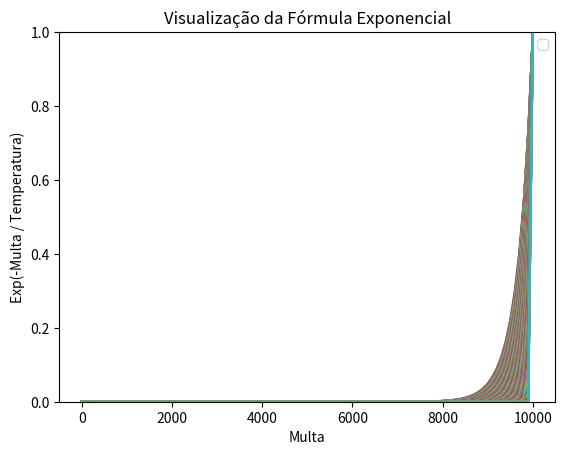

Write Python code to recreate this figure.
import matplotlib.pyplot as plt
import numpy as np

# cria um gráfico para visualizar a formula
# exp(- multa / temperatura)
# multa vai ser um valor de 300000 a 0
# temperatua vai ser um valor de 1e5 a 1e-5

multa = np.linspace(0, 300000, 100)
temperatura = np.linspace(1e4, 1e-4, 100)  # Use um número inteiro aqui

# criar o exponencial
# Use a média das temperaturas para calcular a fórmula para visualização
formula = np.exp(-multa[:, np.newaxis] / temperatura)  # Broadcasting para calcular para cada temperatura

# Criação do gráfico
for i in range(formula.shape[1]):  # Plota uma linha para cada temperatura
    plt.plot(temperatura, formula[:, i])

plt.xlabel('Multa')
plt.ylabel('Exp(-Multa / Temperatura)')
plt.title('Visualização da Fórmula Exponencial')
plt.legend()
plt.ylim(0, 1)  # Limita o eixo Y para melhor visualização
plt.savefig('formula.png')
